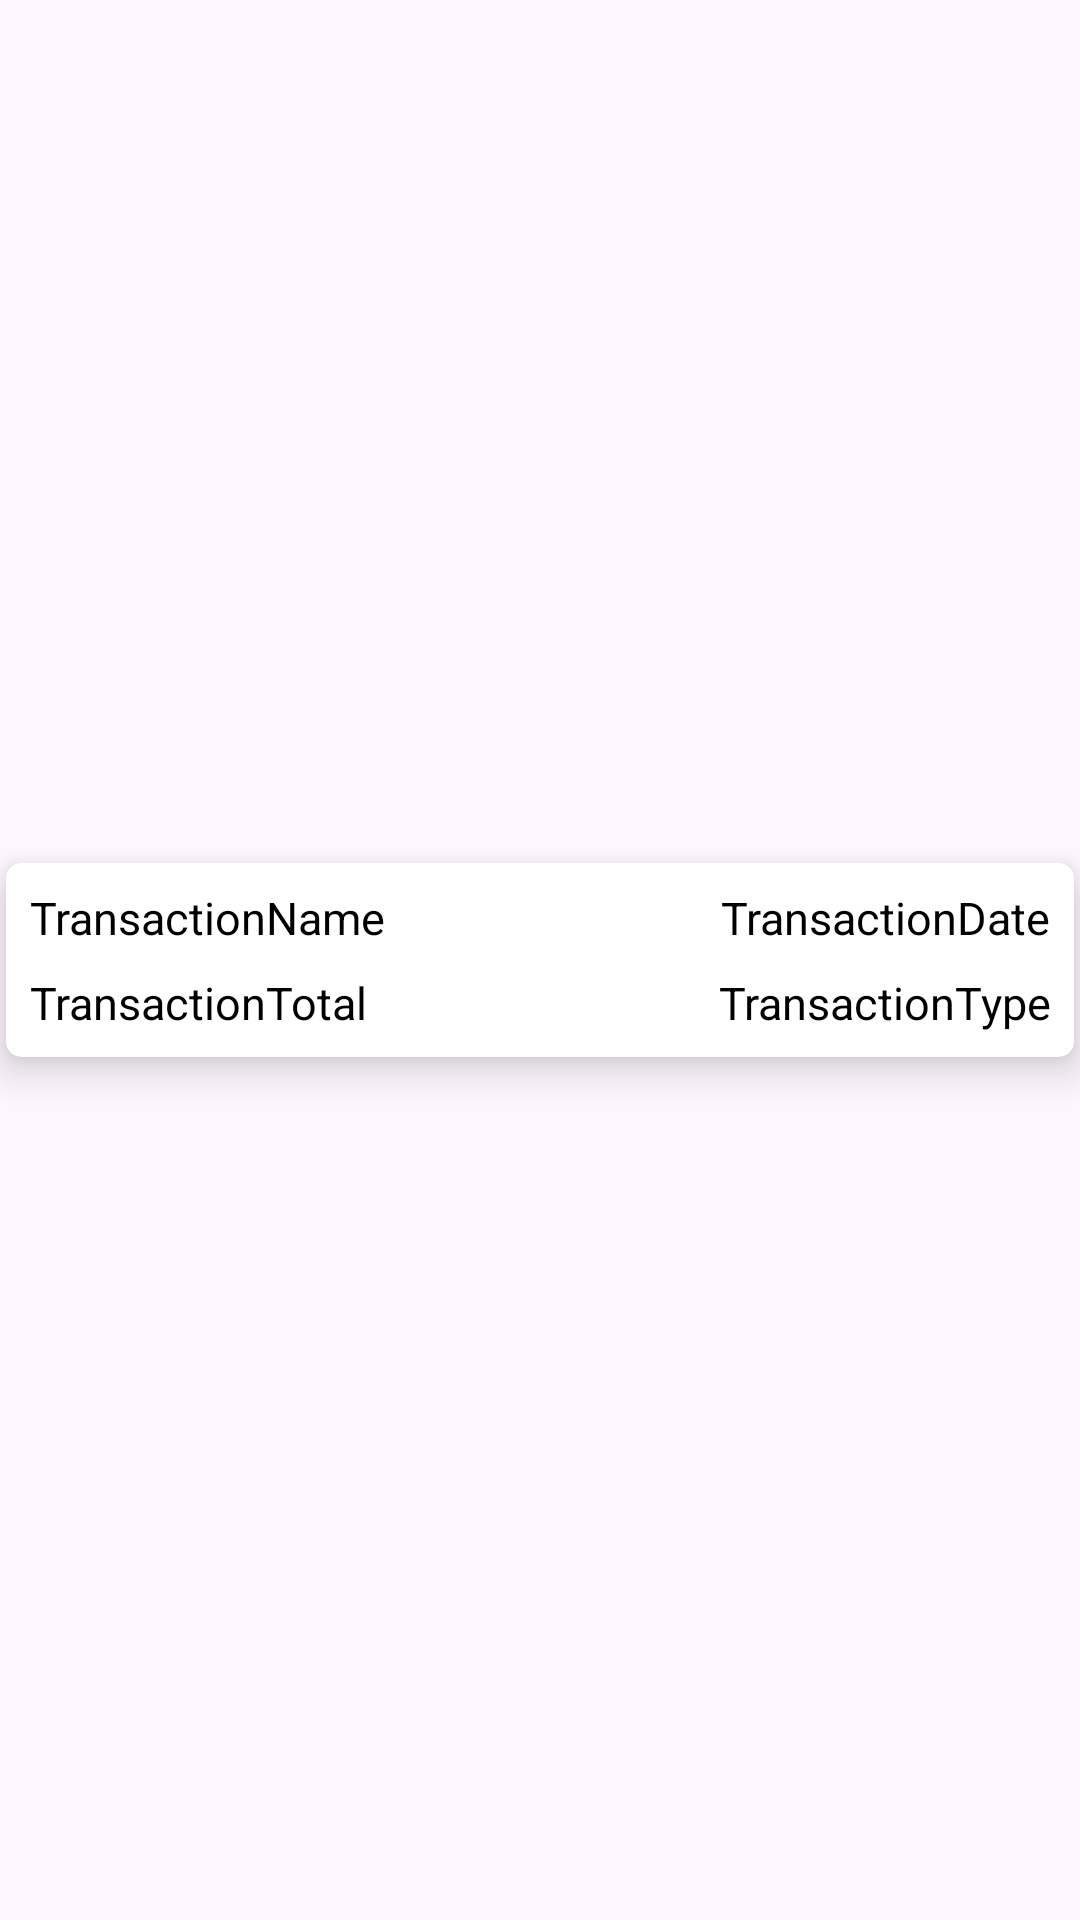

Android layout source for this screen:
<!-- AndroidManifest.xml: application theme Theme.FlowableCash -->
<!-- res/layout/transaction_item.xml -->
<?xml version="1.0" encoding="utf-8"?>
<androidx.constraintlayout.widget.ConstraintLayout xmlns:android="http://schemas.android.com/apk/res/android"
    xmlns:app="http://schemas.android.com/apk/res-auto"
    android:layout_width="match_parent"
    android:layout_height="wrap_content">

    <androidx.cardview.widget.CardView
        android:id="@+id/cv_item_data"
        android:layout_width="0dp"
        android:layout_height="wrap_content"
        android:layout_marginStart="2dp"
        android:layout_marginTop="4dp"
        android:layout_marginEnd="2dp"
        android:layout_marginBottom="4dp"
        android:clickable="true"
        android:focusable="true"
        app:cardCornerRadius="5dp"
        app:cardElevation="8dp"
        app:layout_constraintBottom_toBottomOf="parent"
        app:layout_constraintEnd_toEndOf="parent"
        app:layout_constraintStart_toStartOf="parent"
        app:layout_constraintTop_toTopOf="parent">

        <LinearLayout
            android:layout_width="match_parent"
            android:layout_height="wrap_content"
            android:orientation="vertical">

            <androidx.constraintlayout.widget.ConstraintLayout
                android:id="@+id/clDescAndDate"
                android:layout_width="match_parent"
                android:layout_height="wrap_content"
                android:layout_marginStart="8dp"
                android:layout_marginTop="8dp"
                android:layout_marginEnd="8dp"
                android:layout_marginBottom="4dp"
                android:layout_weight="1">

                <com.google.android.material.textview.MaterialTextView
                    android:id="@+id/tvTransactionDesc"
                    android:layout_width="0dp"
                    android:layout_height="wrap_content"
                    android:text="@string/txt_transactionname"
                    android:textSize="15sp"
                    android:textColor="@color/black"
                    app:layout_constraintStart_toStartOf="parent"
                    app:layout_constraintBottom_toBottomOf="parent"
                    app:layout_constraintEnd_toStartOf="@id/tvTransactionDate"
                    android:ellipsize="end"
                    android:maxLines="1"
                    app:layout_constraintTop_toTopOf="parent" />

                <com.google.android.material.textview.MaterialTextView
                    android:id="@+id/tvTransactionDate"
                    android:layout_width="0dp"
                    android:layout_height="wrap_content"
                    android:text="@string/txt_transactiondate"
                    android:textSize="15sp"
                    android:textColor="@color/black"
                    android:textAlignment="textEnd"
                    app:layout_constraintBottom_toBottomOf="parent"
                    app:layout_constraintEnd_toEndOf="parent"
                    app:layout_constraintStart_toEndOf="@id/tvTransactionDesc"
                    app:layout_constraintTop_toTopOf="parent" />

            </androidx.constraintlayout.widget.ConstraintLayout>

            <androidx.constraintlayout.widget.ConstraintLayout
                android:id="@+id/clBalanceAndType"
                android:layout_width="match_parent"
                android:layout_height="wrap_content"
                android:layout_marginStart="8dp"
                android:layout_marginTop="4dp"
                android:layout_marginEnd="8dp"
                android:layout_marginBottom="8dp"
                android:layout_weight="1">

                <com.google.android.material.textview.MaterialTextView
                    android:id="@+id/tvTransactionTotal"
                    android:layout_width="0dp"
                    android:layout_height="wrap_content"
                    android:text="@string/txt_transactiontotal"
                    android:textSize="15sp"
                    android:textColor="@color/black"
                    app:layout_constraintStart_toStartOf="parent"
                    app:layout_constraintBottom_toBottomOf="parent"
                    app:layout_constraintEnd_toStartOf="@id/tvTransactionType"
                    app:layout_constraintTop_toTopOf="parent" />

                <com.google.android.material.textview.MaterialTextView
                    android:id="@+id/tvTransactionType"
                    android:layout_width="0dp"
                    android:layout_height="wrap_content"
                    android:text="@string/txt_transactiontype"
                    android:textAlignment="textEnd"
                    android:textColor="@color/black"
                    android:textSize="15sp"
                    app:layout_constraintBottom_toBottomOf="parent"
                    app:layout_constraintEnd_toEndOf="parent"
                    app:layout_constraintStart_toEndOf="@id/tvTransactionTotal"
                    app:layout_constraintTop_toTopOf="parent" />

            </androidx.constraintlayout.widget.ConstraintLayout>

        </LinearLayout>

    </androidx.cardview.widget.CardView>

</androidx.constraintlayout.widget.ConstraintLayout>
<!-- resources referenced by this layout -->
<resources>
  <color name="black">#FF000000</color>
  <string name="txt_transactiondate">TransactionDate</string>
  <string name="txt_transactionname">TransactionName</string>
  <string name="txt_transactiontotal">TransactionTotal</string>
  <string name="txt_transactiontype">TransactionType</string>
  <style name="Theme.FlowableCash" parent="Base.Theme.FlowableCash" />
  <style name="Base.Theme.FlowableCash" parent="Theme.Material3.DayNight.NoActionBar">
          
          <item name="colorPrimary">@color/blue_sea</item>
      </style>
  <color name="blue_sea">#66B2B2</color>
</resources>
